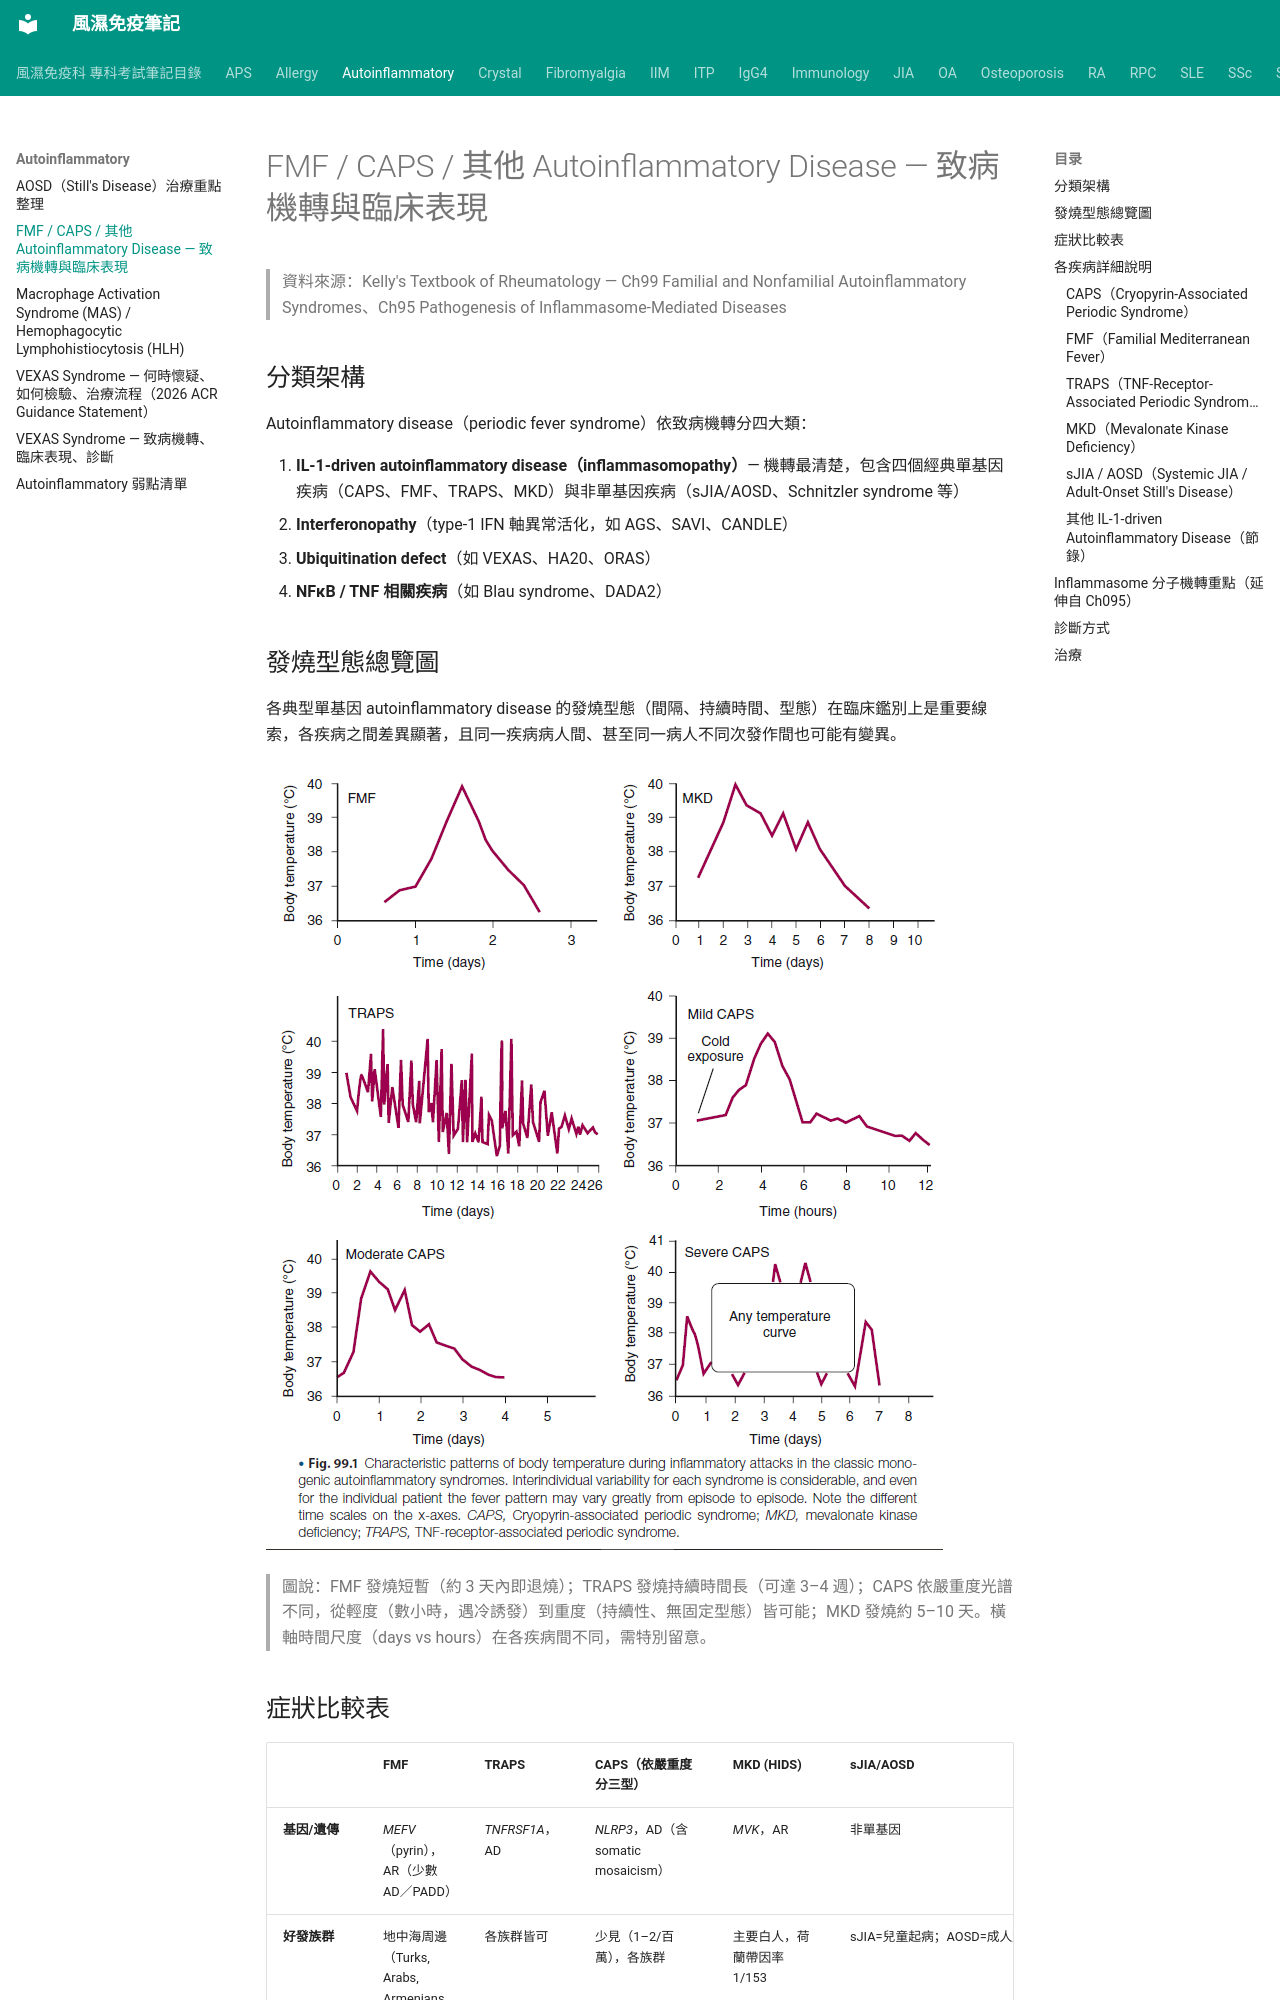

repository: tsaiming1014/rheum-note · page: Autoinflammatory/FMF_CAPS_其他_致病機轉與臨床表現/index.html · generator: mkdocs

# FMF / CAPS / 其他 Autoinflammatory Disease — 致病機轉與臨床表現

> 資料來源：Kelly's Textbook of Rheumatology — Ch99 Familial and Nonfamilial Autoinflammatory Syndromes、Ch95 Pathogenesis of Inflammasome-Mediated Diseases

## 分類架構

Autoinflammatory disease（periodic fever syndrome）依致病機轉分四大類：

1. **IL-1-driven autoinflammatory disease（inflammasomopathy）**— 機轉最清楚，包含四個經典單基因疾病（CAPS、FMF、TRAPS、MKD）與非單基因疾病（sJIA/AOSD、Schnitzler syndrome 等）
2. **Interferonopathy**（type-1 IFN 軸異常活化，如 AGS、SAVI、CANDLE）
3. **Ubiquitination defect**（如 VEXAS、HA20、ORAS）
4. **NFκB / TNF 相關疾病**（如 Blau syndrome、DADA2）

## 發燒型態總覽圖

各典型單基因 autoinflammatory disease 的發燒型態（間隔、持續時間、型態）在臨床鑑別上是重要線索，各疾病之間差異顯著，且同一疾病病人間、甚至同一病人不同次發作間也可能有變異。

![autoinflammatory disease fever pattern](../images/autoinflammatory%20dz%20fever%20pattern.png)

> 圖說：FMF 發燒短暫（約 3 天內即退燒）；TRAPS 發燒持續時間長（可達 3–4 週）；CAPS 依嚴重度光譜不同，從輕度（數小時，遇冷誘發）到重度（持續性、無固定型態）皆可能；MKD 發燒約 5–10 天。橫軸時間尺度（days vs hours）在各疾病間不同，需特別留意。
